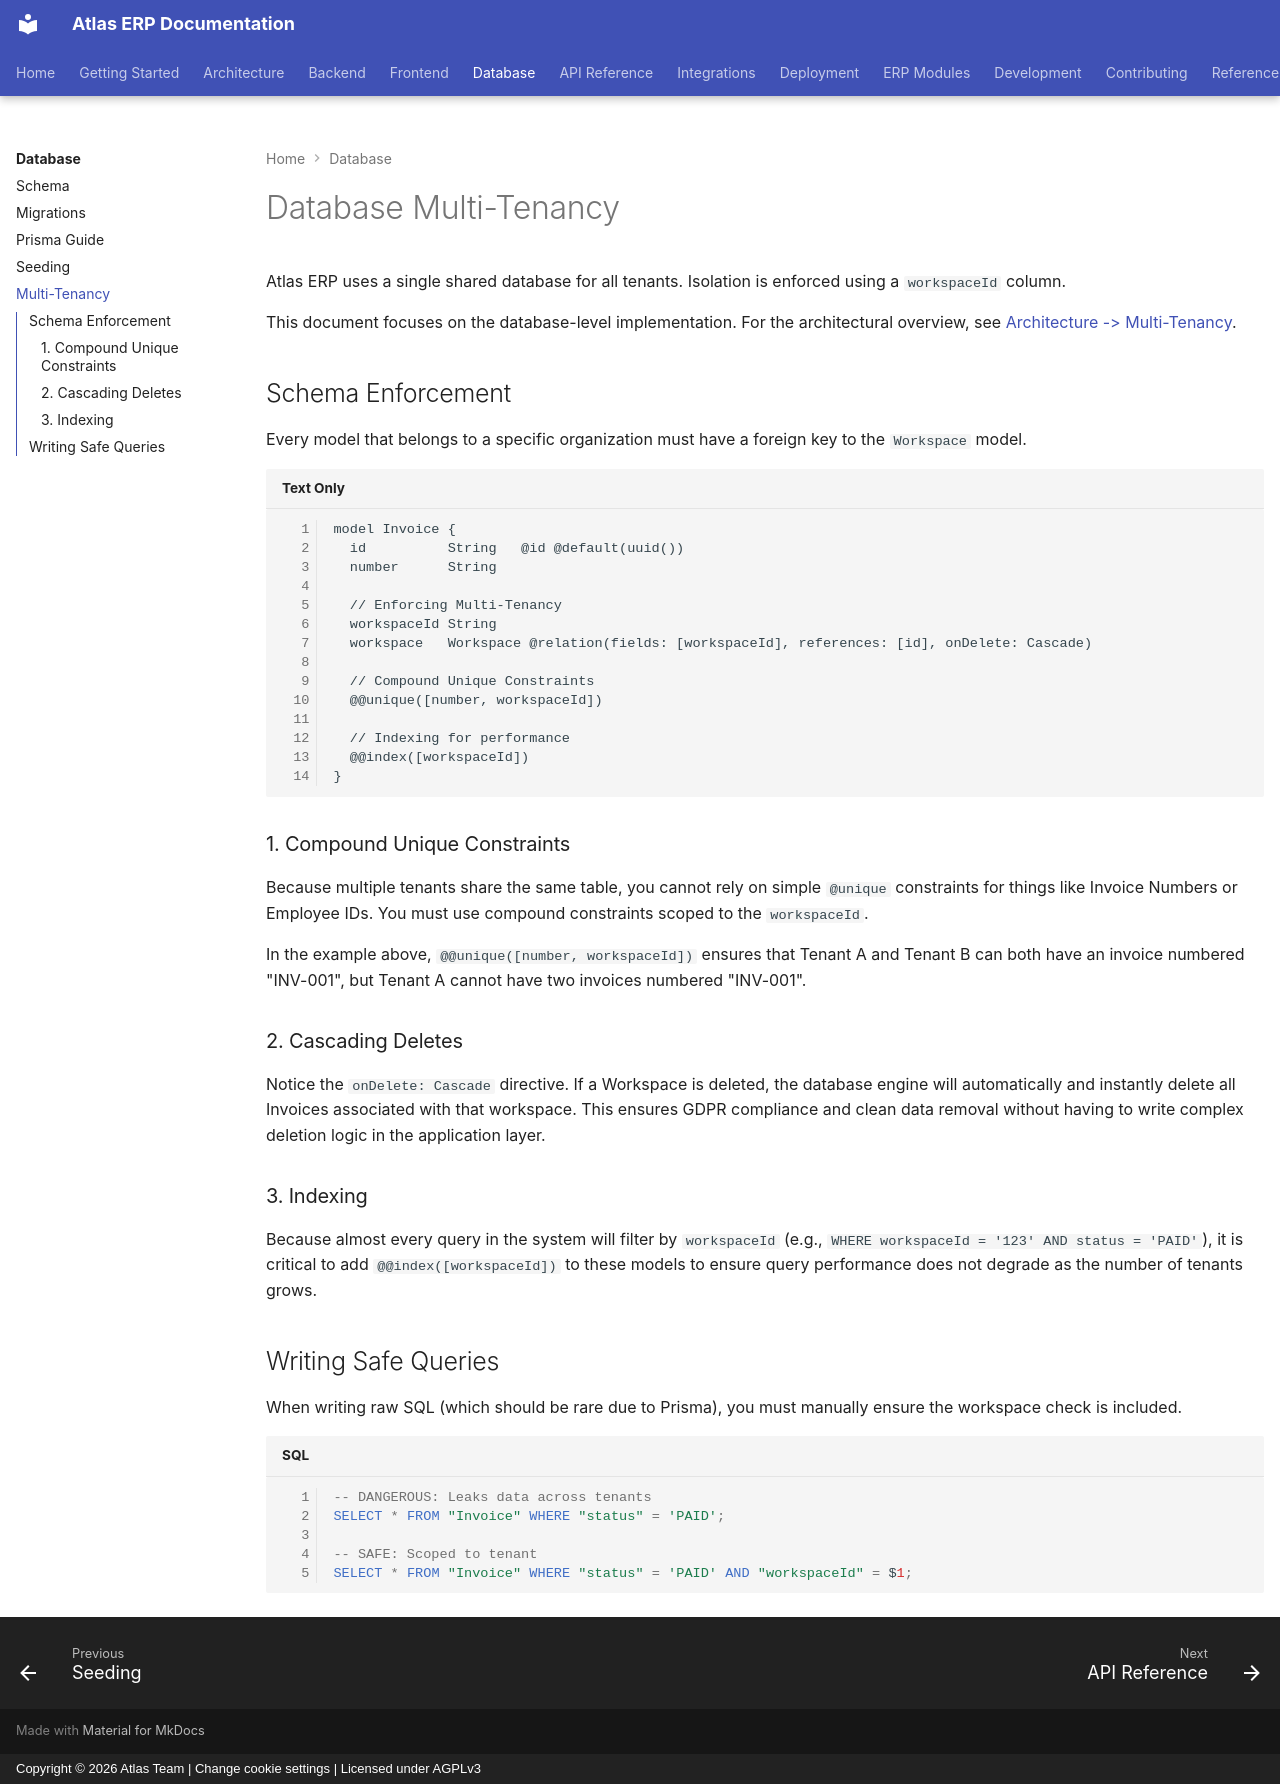

repository: VaibhavDaveDev/Atlas · page: database/multi-tenancy/index.html · generator: mkdocs · copyright: Copyright © 2026 Atlas Team | Change cookie settings | Licensed under AGPLv3

# Database Multi-Tenancy

Atlas ERP uses a single shared database for all tenants. Isolation is enforced using a `workspaceId` column.

This document focuses on the database-level implementation. For the architectural overview, see [Architecture -> Multi-Tenancy](../architecture/multi-tenancy.md).

## Schema Enforcement

Every model that belongs to a specific organization must have a foreign key to the `Workspace` model.

```prisma
model Invoice {
  id          String   @id @default(uuid())
  number      String
  
  // Enforcing Multi-Tenancy
  workspaceId String
  workspace   Workspace @relation(fields: [workspaceId], references: [id], onDelete: Cascade)

  // Compound Unique Constraints
  @@unique([number, workspaceId]) 
  
  // Indexing for performance
  @@index([workspaceId])
}
```

### 1. Compound Unique Constraints
Because multiple tenants share the same table, you cannot rely on simple `@unique` constraints for things like Invoice Numbers or Employee IDs. You must use compound constraints scoped to the `workspaceId`.

In the example above, `@@unique([number, workspaceId])` ensures that Tenant A and Tenant B can both have an invoice numbered "INV-001", but Tenant A cannot have two invoices numbered "INV-001".

### 2. Cascading Deletes
Notice the `onDelete: Cascade` directive. If a Workspace is deleted, the database engine will automatically and instantly delete all Invoices associated with that workspace. This ensures GDPR compliance and clean data removal without having to write complex deletion logic in the application layer.

### 3. Indexing
Because almost every query in the system will filter by `workspaceId` (e.g., `WHERE workspaceId = '123' AND status = 'PAID'`), it is critical to add `@@index([workspaceId])` to these models to ensure query performance does not degrade as the number of tenants grows.

## Writing Safe Queries

When writing raw SQL (which should be rare due to Prisma), you must manually ensure the workspace check is included.

```sql
-- DANGEROUS: Leaks data across tenants
SELECT * FROM "Invoice" WHERE "status" = 'PAID';

-- SAFE: Scoped to tenant
SELECT * FROM "Invoice" WHERE "status" = 'PAID' AND "workspaceId" = $1;
```
